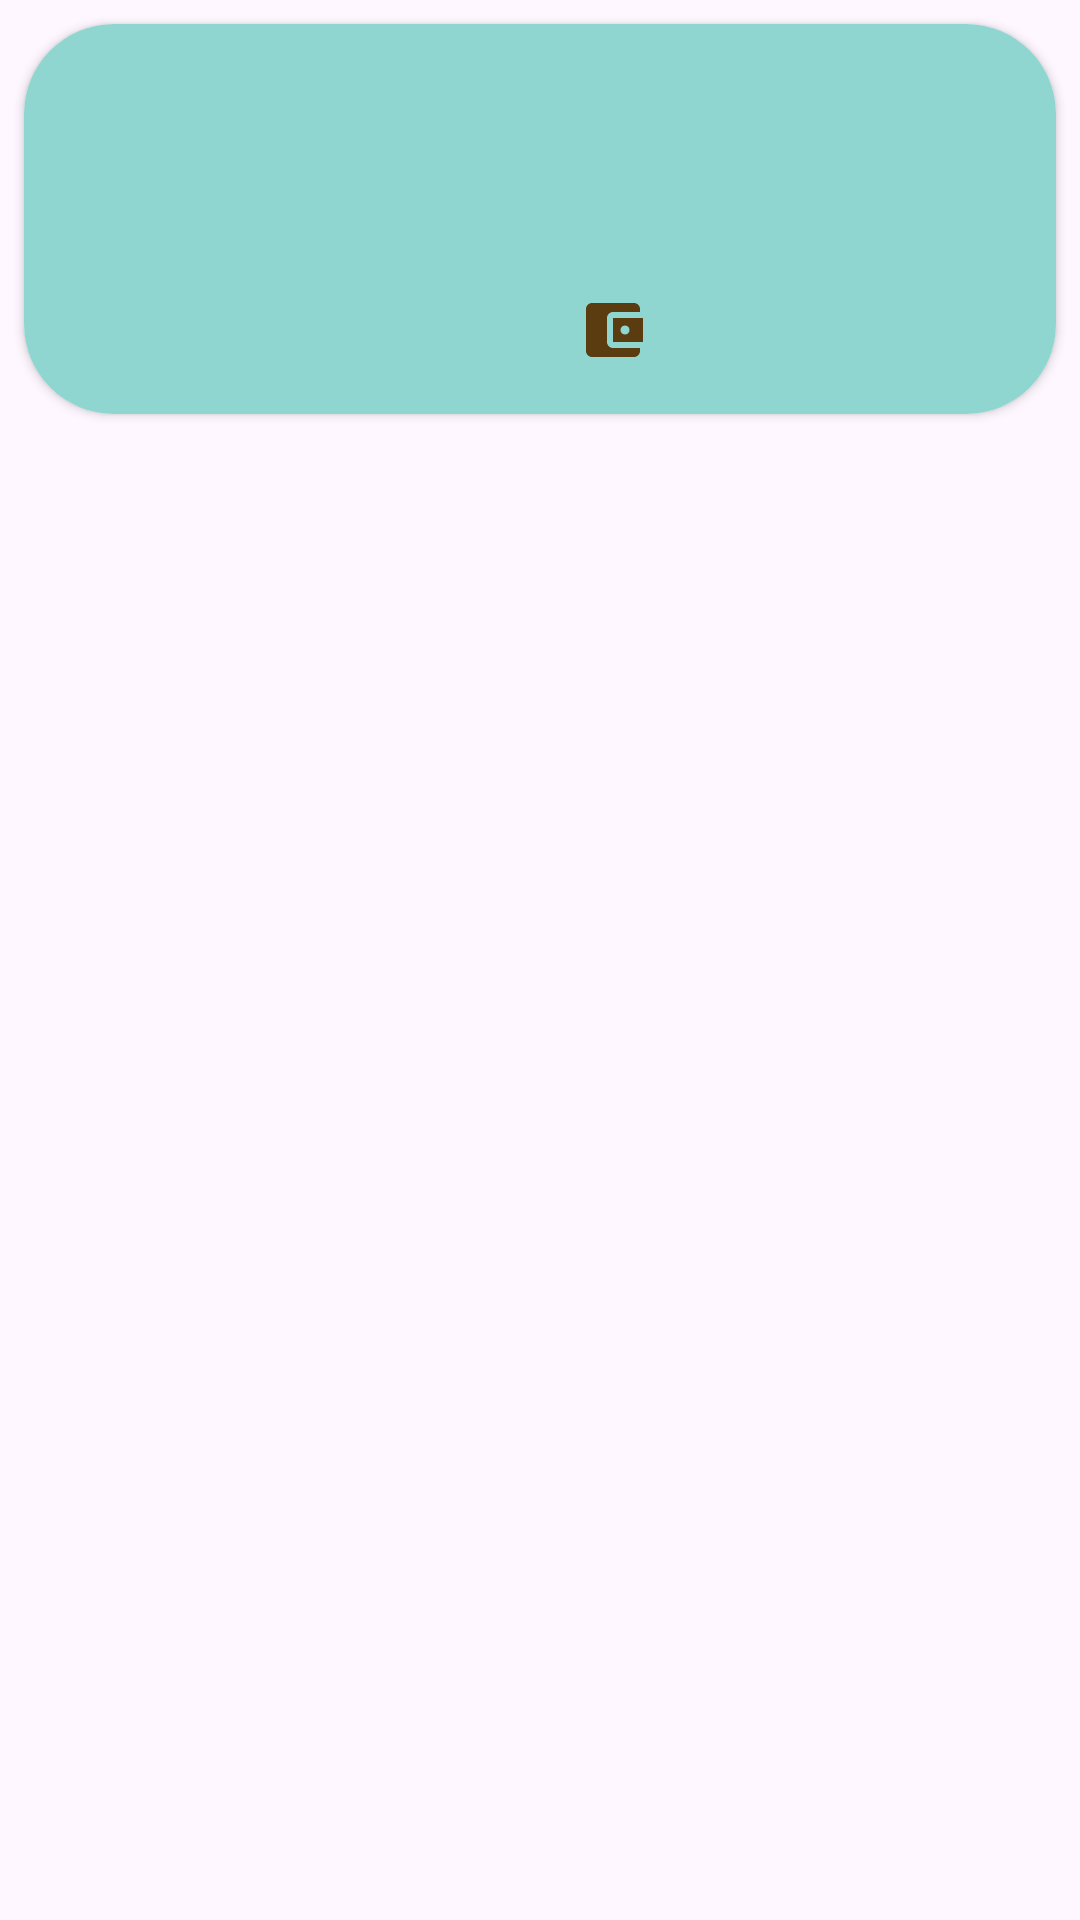

This screen was rendered from an Android layout file. Write that file and the resources it references.
<!-- AndroidManifest.xml: application theme Theme.MasterOfSpending -->
<!-- res/layout/expense_design.xml -->
<?xml version="1.0" encoding="utf-8"?>
<layout xmlns:android="http://schemas.android.com/apk/res/android"
    xmlns:app="http://schemas.android.com/apk/res-auto"
    xmlns:tools="http://schemas.android.com/tools">

    <data>
        <variable
            name="expense"
            type="com.marazanil.masterofspending.data.db.entity.ExpenseEntity" />
        <variable
            name="rate"
            type="Double" />
        <variable
            name="currency"
            type="String" />
    </data>

    <LinearLayout
        android:layout_width="match_parent"
        android:layout_height="wrap_content"
        android:orientation="vertical">

<androidx.cardview.widget.CardView
        android:id="@+id/cardView"
        android:layout_width="match_parent"
        android:layout_height="wrap_content"
        android:layout_margin="8dp"
        app:cardCornerRadius="30dp">


    <androidx.constraintlayout.widget.ConstraintLayout
        android:id="@+id/expenseListConstraint"
        android:layout_width="match_parent"
        android:layout_height="130dp"
        app:layout_constraintEnd_toEndOf="parent"
        app:layout_constraintTop_toTopOf="parent"
        android:background="#90D6D0">

        <androidx.constraintlayout.widget.Guideline
            android:id="@+id/guideline2"
            android:layout_width="wrap_content"
            android:layout_height="wrap_content"
            android:orientation="vertical"
            app:layout_constraintGuide_percent="0.07" />

        <TextView
            android:id="@+id/expenseName"
            android:layout_width="296dp"
            android:layout_height="51dp"
            android:layout_marginHorizontal="10dp"
            android:layout_marginTop="16dp"
            android:layout_marginEnd="16dp"
            android:fontFamily="sans-serif-light"
            android:gravity="center"
            android:text="@string/emptyString"
            android:textColor="#784B07"
            android:textSize="20sp"
            android:textStyle="bold"
            app:layout_constraintBottom_toTopOf="@+id/imgMoney"
            app:layout_constraintEnd_toEndOf="parent"
            app:layout_constraintHorizontal_bias="0.478"
            app:layout_constraintStart_toStartOf="@+id/guideline2"
            app:layout_constraintTop_toTopOf="parent"
            app:layout_constraintVertical_bias="0.518" />

        <ImageView
            android:id="@+id/imgMoney"
            android:layout_width="wrap_content"
            android:layout_height="wrap_content"
            android:layout_marginBottom="16dp"
            android:src="@drawable/price_icon_type"
            app:layout_constraintBottom_toBottomOf="parent"
            app:layout_constraintEnd_toEndOf="parent"
            app:layout_constraintHorizontal_bias="0.576"
            app:layout_constraintStart_toStartOf="parent"
            tools:ignore="MissingConstraints" />

        <TextView
            android:id="@+id/expensePrice"
            android:layout_width="wrap_content"
            android:layout_height="wrap_content"
            android:layout_marginStart="20dp"
            android:text="@string/emptyString"
            android:textAlignment="viewStart"
            android:textColor="@color/black"
            android:textSize="15sp"
            android:textStyle="bold"
            app:layout_constraintBottom_toBottomOf="@+id/imgMoney"
            app:layout_constraintEnd_toEndOf="parent"
            app:layout_constraintHorizontal_bias="0.127"
            app:layout_constraintStart_toEndOf="@+id/imgMoney"
            app:layout_constraintTop_toTopOf="@+id/imgMoney"
            app:layout_constraintVertical_bias="1.0" />

        <TextView
            android:id="@+id/currencyType"
            android:layout_width="wrap_content"
            android:layout_height="wrap_content"
            android:layout_marginStart="20dp"
            android:text="@string/emptyString"
            android:textAlignment="viewStart"
            android:textColor="@color/black"
            android:textSize="15sp"
            android:textStyle="bold"
            app:layout_constraintBottom_toBottomOf="@+id/expensePrice"
            app:layout_constraintEnd_toEndOf="parent"
            app:layout_constraintHorizontal_bias="0.0"
            app:layout_constraintStart_toEndOf="@+id/expensePrice"
            app:layout_constraintTop_toTopOf="@+id/expensePrice"
            app:layout_constraintVertical_bias="1.0" />

        <TextView
            android:id="@+id/expenseNumber"
            android:layout_width="wrap_content"
            android:layout_height="wrap_content"
            android:layout_marginStart="8dp"
            android:gravity="center"
            android:text="@string/emptyString"
            android:textColor="@color/black"
            android:textSize="20sp"
            android:textStyle="bold"
            app:layout_constraintBottom_toBottomOf="parent"
            app:layout_constraintStart_toStartOf="parent"
            app:layout_constraintTop_toTopOf="parent"
            app:layout_constraintVertical_bias="0.5" />

    </androidx.constraintlayout.widget.ConstraintLayout>
    </androidx.cardview.widget.CardView>

</LinearLayout>
</layout>
<!-- resources referenced by this layout -->
<resources>
  <!-- drawable price_icon_type (drawable) -->
  <vector android:height="24dp" android:tint="#5A3C10"
      android:viewportHeight="24" android:viewportWidth="24"
      android:width="24dp" xmlns:android="http://schemas.android.com/apk/res/android">
      <path android:fillColor="@android:color/white" android:pathData="M21,18v1c0,1.1 -0.9,2 -2,2L5,21c-1.11,0 -2,-0.9 -2,-2L3,5c0,-1.1 0.89,-2 2,-2h14c1.1,0 2,0.9 2,2v1h-9c-1.11,0 -2,0.9 -2,2v8c0,1.1 0.89,2 2,2h9zM12,16h10L22,8L12,8v8zM16,13.5c-0.83,0 -1.5,-0.67 -1.5,-1.5s0.67,-1.5 1.5,-1.5 1.5,0.67 1.5,1.5 -0.67,1.5 -1.5,1.5z"/>
  </vector>
  <string name="emptyString" />
  <style name="Theme.MasterOfSpending" parent="Base.Theme.MasterOfSpending" />
  <style name="Base.Theme.MasterOfSpending" parent="Theme.Material3.DayNight.NoActionBar">
          
          
      </style>
  <!-- not gathered from this repository: default colours our renderer supplied (Android Studio template values) -->
  <color name="black">#FF000000</color>
</resources>
